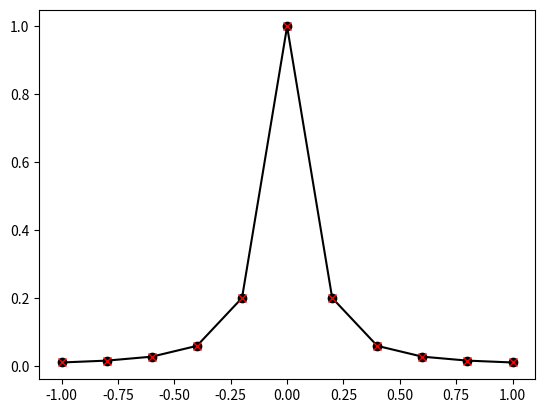

Source code (Python):
import matplotlib.pyplot as plt
import numpy as np

# what we want to interpolate
f = lambda x: 1.0 / (1 + np.power(10.0 * x, 2))

# max poly degree
N = 10

# make interpolation nodes
X = np.linspace(-1, 1, N + 1)

Neval = 1_000
Xeval = np.linspace(-1, 1, Neval + 1)

# build Vandermonde matrix
V = np.zeros((N + 1, N + 1))
for j in range(0, N + 1):
    V[:, j] = np.power(X, j)

# sample the function
F = f(X)
# solve for the coeffs of the monomials: Vc = f
c = np.linalg.solve(V, F)

# sample the function on finer grid
Feval = f(Xeval)

# build the interpolation operator
Veval = np.zeros((Neval + 1, N + 1))
for j in range(0, N + 1):
    Veval[:, j] = np.power(Xeval, j)

plt.plot(X, F, 'ko-')
plt.plot(X, V @ c, 'rx')
# plt.plot(Xeval, Feval @ c, 'k-')
# plt.plot(Xeval, Veval @ c, 'r--')
plt.show()

# plt.plot(X, V, '-')
# plt.show()
